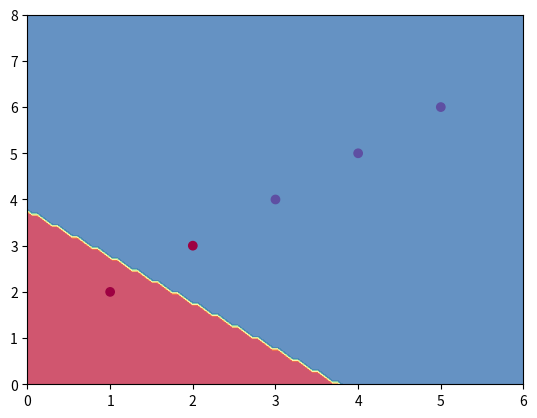

Python code for this plot:
import numpy as np
import matplotlib.pyplot as plt


class Logistic_Regression:
    def __init__(self, regularizer=0):
        self.regularizer = regularizer
        self.weights = None
        self.bias = None

    def fit(self,
            X_input,
            y_output,
            lr=0.01,
            num_iter=1000
            ):

        self.weights = np.zeros((X_input.shape[1], 1))  # shape (2,1)
        self.bias = 0
        #import pdb
        #pdb.set_trace()
        for iter_ in range(num_iter):
            y_pred_pre_activation = np.dot(X_input, self.weights) + self.bias  # size 5.1
            y_output = y_output.reshape(-1,1) # size (5,)
            y_pred = (1 / (1 + np.exp(-y_pred_pre_activation)))

            cost_function = - (1 / len(X_input)) * \
                            np.sum(
                                y_output * np.log(y_pred)  + \
                                (1-y_output) * np.log( 1 - y_pred)) + \
                            self.regularizer * np.sum(self.weights ** 2)


            gradient_w = (1 / len(X_input)) * \
                         np.sum(
                             ((1 / (1 + np.exp(-y_pred_pre_activation))) -
                             y_output) * X_input
                          ) + 2 * self.regularizer * np.sum(self.weights)


            gradient_b = (1 / len(X_input)) * np.sum(
                             ((1 / (1 + np.exp(-y_pred_pre_activation))) -
                             y_output))
            self.weights = self.weights - lr * gradient_w
            self.bias = self.bias - lr * gradient_b

            if iter_ % 10 == 0: print(cost_function)

    def predict(self, X):
        y_pred = np.dot(X, self.weights) + self.bias
        y_pred = (1 / (1 + np.exp(-y_pred)))
        return np.round(y_pred).astype(int)


# create sample dataset
X = np.array([[1, 2], [2, 3], [3, 4], [4, 5], [5, 6]])
y = np.array([0, 0, 1, 1, 1])

# initialize logistic regression model
lr = Logistic_Regression(regularizer=0.1)

# train model on sample dataset
lr.fit(
    X_input=X,
    y_output=y,
    lr=0.01,
    num_iter=1000
)

# make predictions on new data
X_new = np.array([[6, 7], [7, 8]])
y_pred = lr.predict(X_new)

# create 2D dataset
X = np.array([[1, 2], [2, 3], [3, 4], [4, 5], [5, 6]])
y = np.array([0, 0, 1, 1, 1])
# initialize logistic regression model
lr = Logistic_Regression(regularizer=0.1)

# train model on sample dataset
lr.fit(
    X_input=X,
    y_output=y,
    lr=0.01,
    num_iter=1000
)

print(y_pred)  # [1, 1]

# plot decision boundary
x1 = np.linspace(0, 6, 100)
x2 = np.linspace(0, 8, 100)
xx, yy = np.meshgrid(x1, x2)
Z = lr.predict(np.c_[xx.ravel(), yy.ravel()])
Z = Z.reshape(xx.shape)
plt.contourf(xx, yy, Z, cmap=plt.cm.Spectral, alpha=0.8)

# plot data points
plt.scatter(X[:,0], X[:,1], c=y, cmap=plt.cm.Spectral)

plt.show()